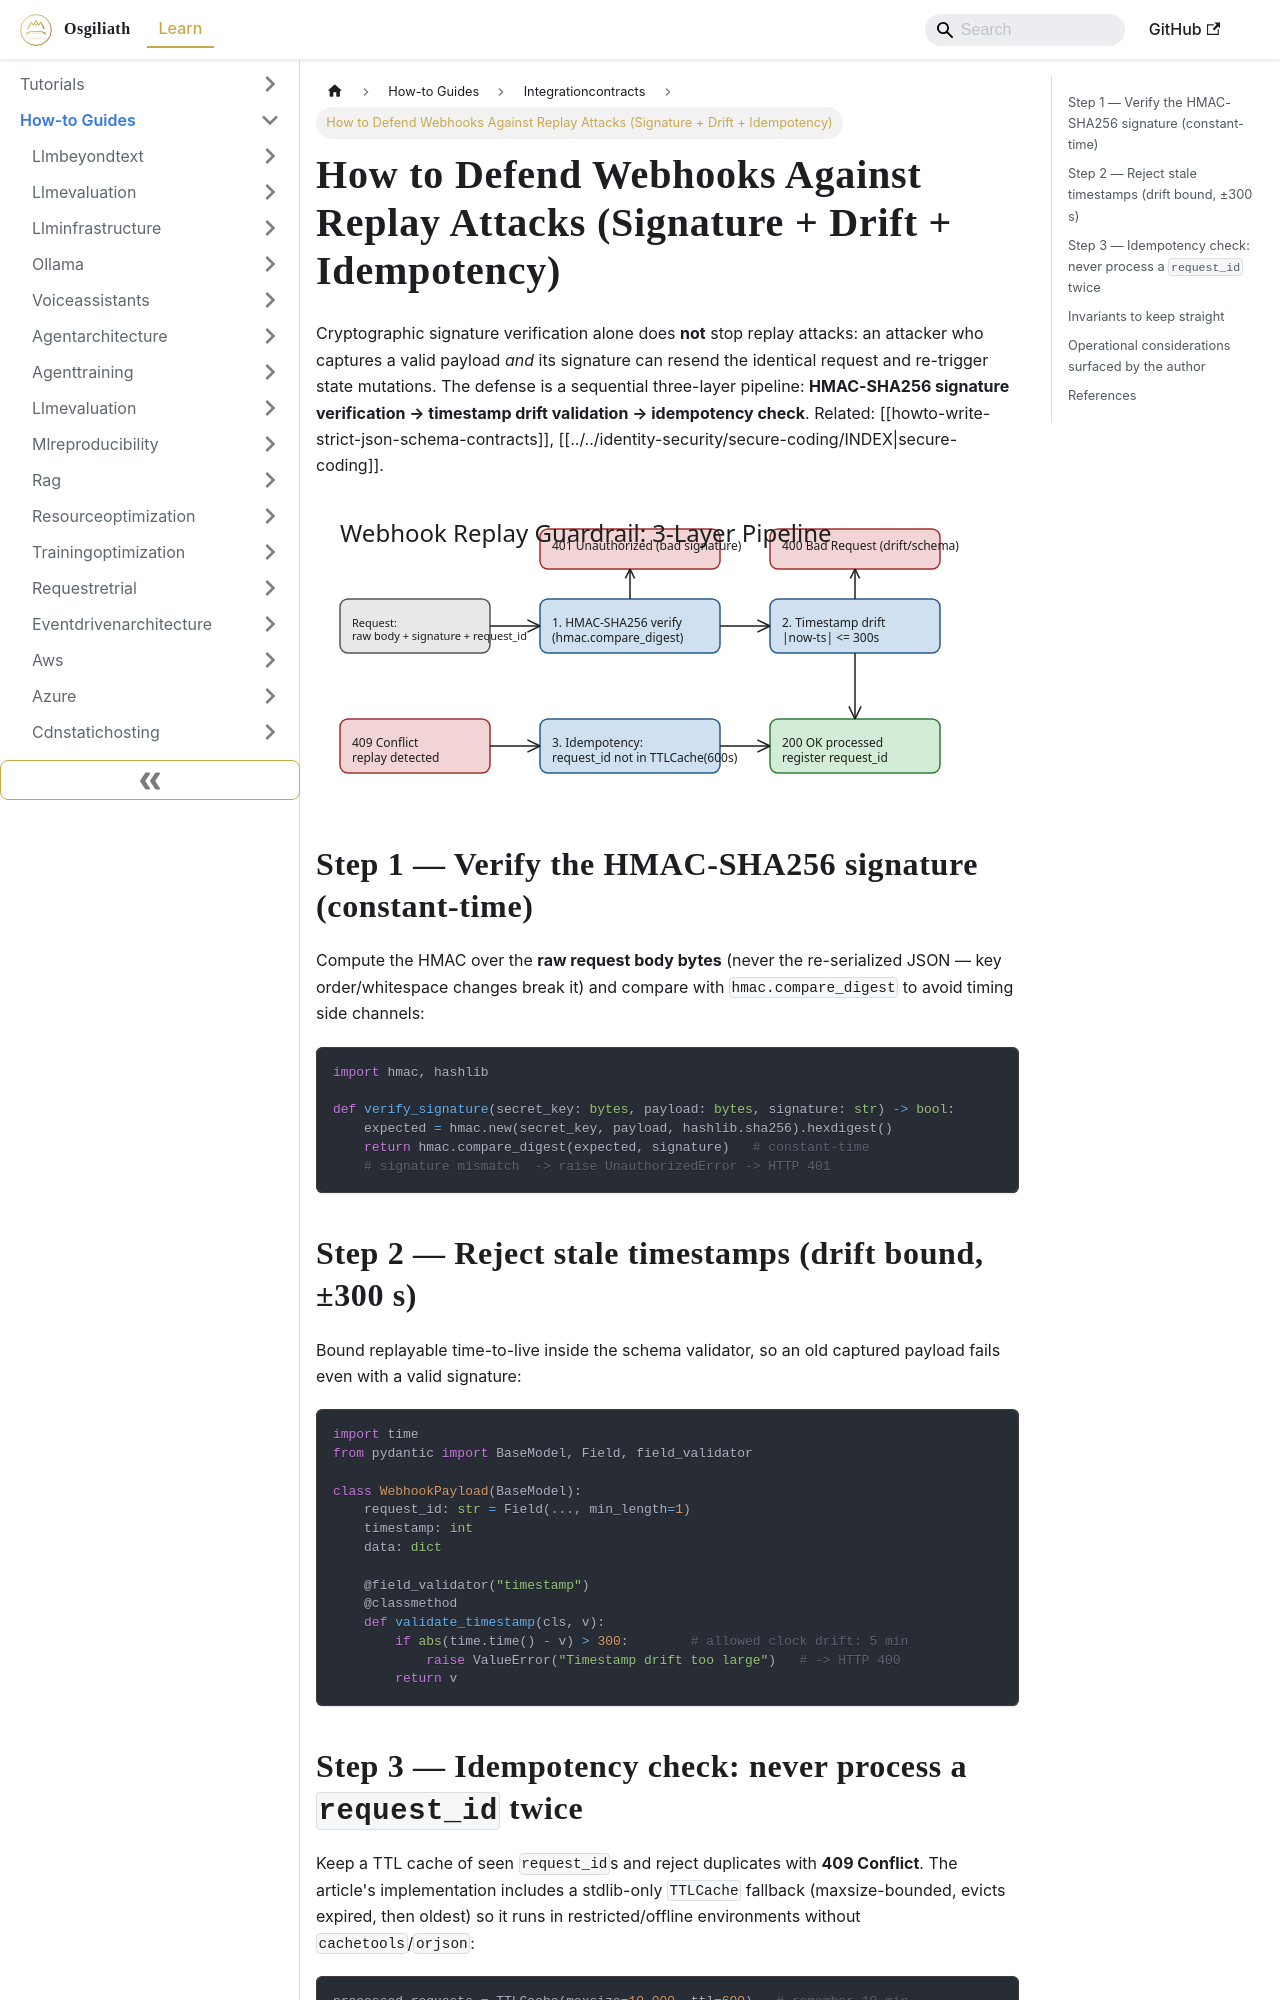

repository: OsgiliathEnterprise/kb · page: how-to/systemdesign/integrationcontracts/howto-defend-webhooks-against-replay-attacks/index.html · generator: docusaurus

---
title: How to Defend Webhooks Against Replay Attacks (Signature + Drift + Idempotency)
diataxis: How-to Guide
domain: system-design
topic: Integration-Contracts
source: DEV.to Tech News
source_url: https://dev.to/toai/building-a-defensive-guardrail-against-webhook-replay-attacks-37j7
date: 2026-11-13
keywords:
- knowledge-base
- Integration-Contracts
- system-design
- how-to
---
# How to Defend Webhooks Against Replay Attacks (Signature + Drift + Idempotency)

Cryptographic signature verification alone does **not** stop replay attacks: an attacker who captures a valid payload *and* its signature can resend the identical request and re-trigger state mutations. The defense is a sequential three-layer pipeline: **HMAC-SHA256 signature verification → timestamp drift validation → idempotency check**. Related: [[howto-write-strict-json-schema-contracts]], [[../../identity-security/secure-coding/INDEX|secure-coding]].

![Webhook guardrail pipeline: 401 on bad signature, 400 on drift, 409 on replay](howto-defend-webhooks-against-replay-attacks.svg)

## Step 1 — Verify the HMAC-SHA256 signature (constant-time)

Compute the HMAC over the **raw request body bytes** (never the re-serialized JSON — key order/whitespace changes break it) and compare with `hmac.compare_digest` to avoid timing side channels:

```python
import hmac, hashlib

def verify_signature(secret_key: bytes, payload: bytes, signature: str) -> bool:
    expected = hmac.new(secret_key, payload, hashlib.sha256).hexdigest()
    return hmac.compare_digest(expected, signature)   # constant-time
    # signature mismatch  -> raise UnauthorizedError -> HTTP 401
```

## Step 2 — Reject stale timestamps (drift bound, ±300 s)

Bound replayable time-to-live inside the schema validator, so an old captured payload fails even with a valid signature:

```python
import time
from pydantic import BaseModel, Field, field_validator

class WebhookPayload(BaseModel):
    request_id: str = Field(..., min_length=1)
    timestamp: int
    data: dict

    @field_validator("timestamp")
    @classmethod
    def validate_timestamp(cls, v):
        if abs(time.time() - v) > 300:        # allowed clock drift: 5 min
            raise ValueError("Timestamp drift too large")   # -> HTTP 400
        return v
```
